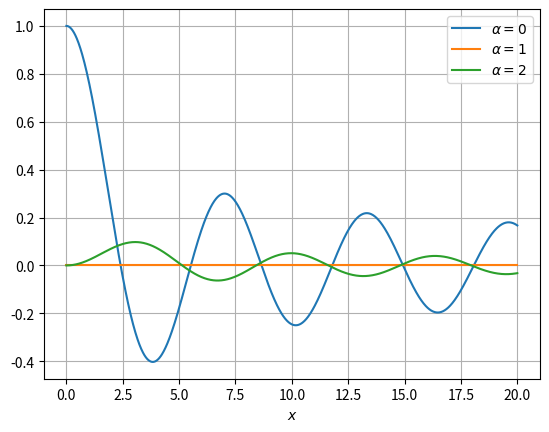

Write Python code to recreate this figure.
import matplotlib.pyplot as plt
import numpy as np
import scipy.integrate as si



def dqdt(q, x, alpha=0):
    q0 = q[0]
    q1 = q[1]
    a10 = (alpha/x)**2 - 1.0
    a11 = (-1.0) / x
    return (q1, a10 * q0 + a11 * q1)



def get_bessel(x, alpha=0):
    if 0 == alpha:
        y0 = 1
        y1 = 0
    else:
        y0 = 0
        y1 = 0.00001

    q0 = (y0, y1)

    return si.odeint(dqdt, q0, x, args=(alpha,))



x = np.linspace(0.0001, 20, 1001)
ax = plt.gca()
for alpha in range(0, 3):
    y = get_bessel(x, alpha)
    ax.plot(x, y[:, 0], label=rf'$\alpha={alpha}$')

ax.set_xlabel('$x$')
ax.legend(loc=0)
ax.grid(True)



